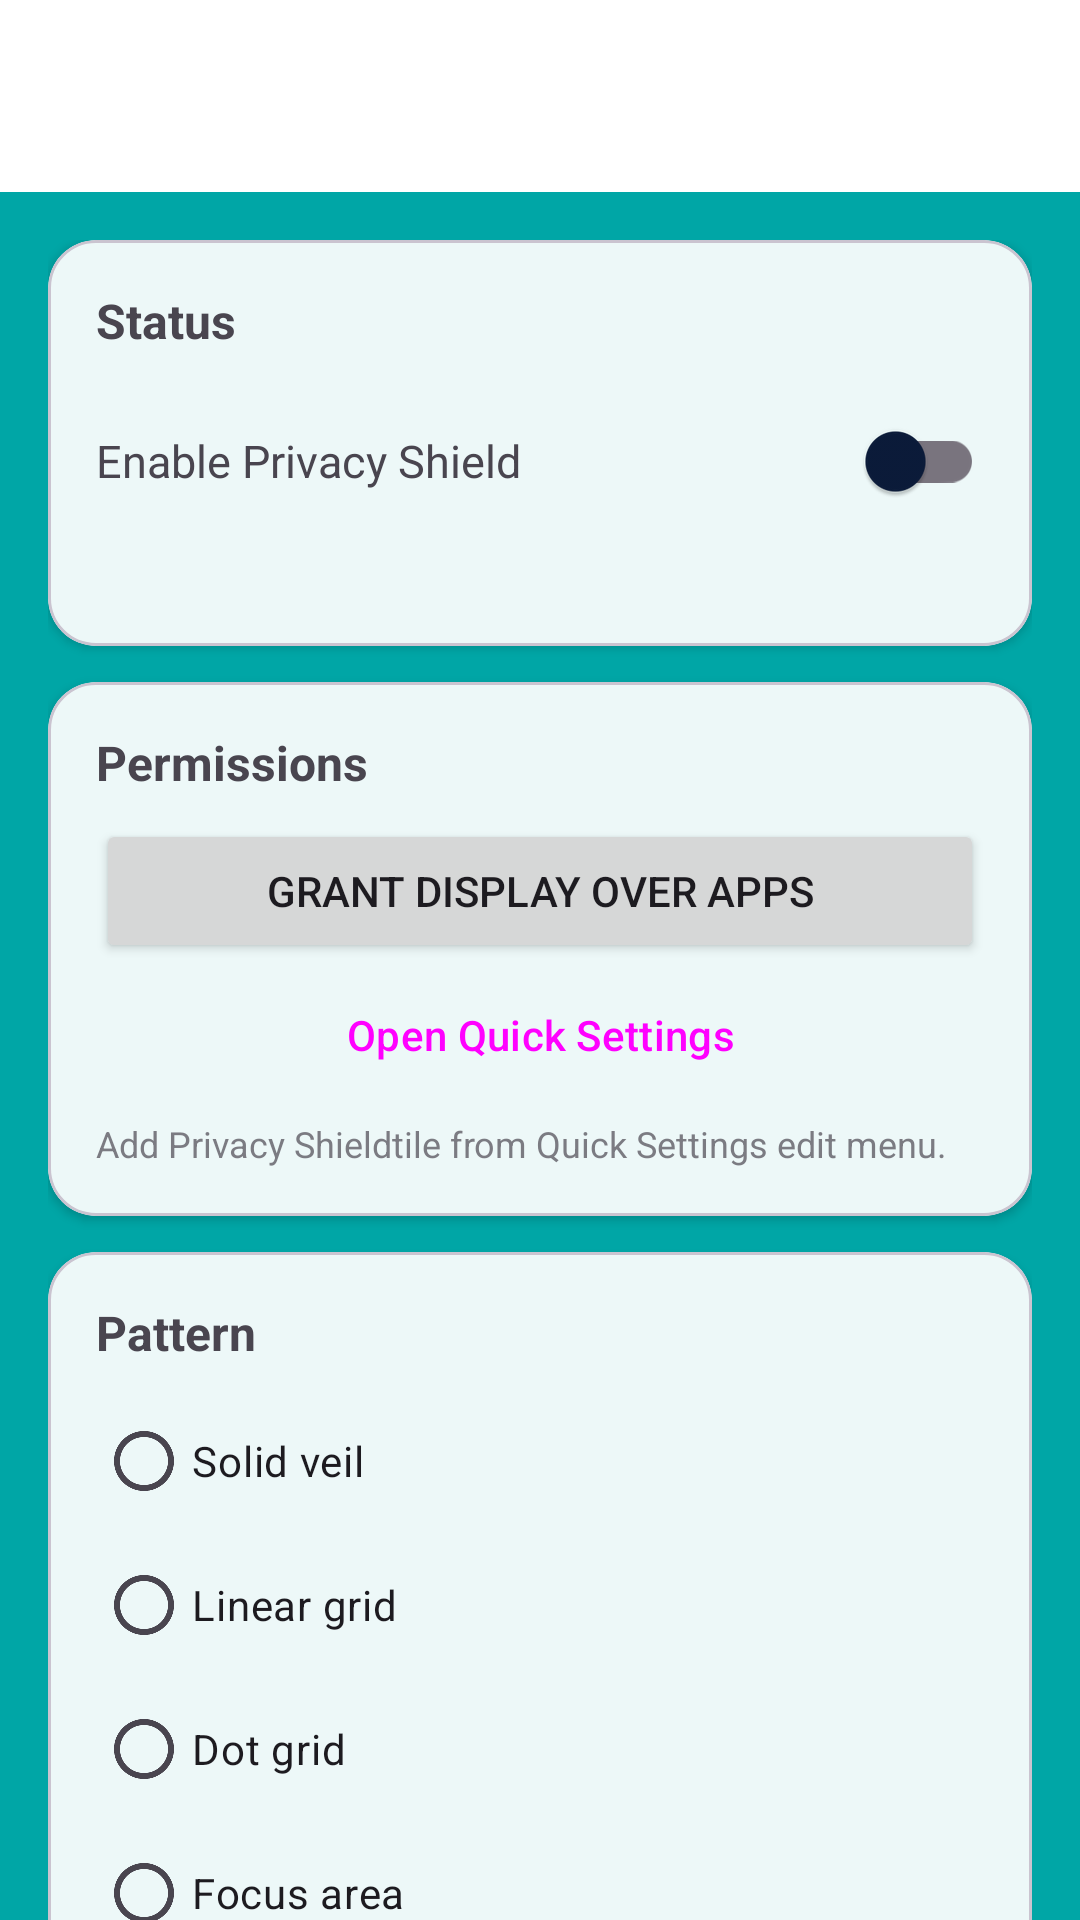

Android layout source for this screen:
<!-- AndroidManifest.xml: activity theme Theme.Shield.Splash -->
<!-- res/layout/activity_main.xml -->
<?xml version="1.0" encoding="utf-8"?>
<androidx.coordinatorlayout.widget.CoordinatorLayout xmlns:android="http://schemas.android.com/apk/res/android"
    xmlns:app="http://schemas.android.com/apk/res-auto" xmlns:tools="http://schemas.android.com/tools"
    android:layout_width="match_parent" android:layout_height="match_parent" android:fitsSystemWindows="true">
    <com.google.android.material.appbar.AppBarLayout android:layout_width="match_parent" android:layout_height="wrap_content" android:fitsSystemWindows="true">
        <com.google.android.material.appbar.MaterialToolbar android:id="@+id/toolbar" android:layout_width="match_parent" android:layout_height="?attr/actionBarSize" android:title="@string/app_name" app:titleCentered="true" />
    </com.google.android.material.appbar.AppBarLayout>
    <androidx.core.widget.NestedScrollView android:layout_width="match_parent" android:layout_height="match_parent" app:layout_behavior="@string/appbar_scrolling_view_behavior">
        <LinearLayout android:layout_width="match_parent" android:layout_height="wrap_content" android:orientation="vertical" android:padding="16dp">
            <com.google.android.material.card.MaterialCardView android:layout_width="match_parent" android:layout_height="wrap_content" android:layout_marginBottom="12dp" app:cardCornerRadius="16dp" app:cardElevation="2dp">
                <LinearLayout android:layout_width="match_parent" android:layout_height="wrap_content" android:orientation="vertical" android:padding="16dp">
                    <TextView android:layout_width="wrap_content" android:layout_height="wrap_content" android:text="@string/section_status" android:textStyle="bold" android:textSize="16sp" />
                    <LinearLayout android:layout_width="match_parent" android:layout_height="wrap_content" android:layout_marginTop="12dp" android:gravity="center_vertical" android:orientation="horizontal">
                        <TextView android:layout_width="0dp" android:layout_height="wrap_content" android:layout_weight="1" android:text="@string/enable_shield" android:textSize="15sp" />
                        <androidx.appcompat.widget.SwitchCompat android:id="@+id/switchEnable" android:layout_width="wrap_content" android:layout_height="wrap_content" />
                    </LinearLayout>
                    <TextView android:id="@+id/statusText" android:layout_width="wrap_content" android:layout_height="wrap_content" android:layout_marginTop="4dp" android:textSize="13sp" tools:text="@string/status_off" />
                </LinearLayout>
            </com.google.android.material.card.MaterialCardView>
            <com.google.android.material.card.MaterialCardView android:layout_width="match_parent" android:layout_height="wrap_content" android:layout_marginBottom="12dp" app:cardCornerRadius="16dp" app:cardElevation="2dp">
                <LinearLayout android:layout_width="match_parent" android:layout_height="wrap_content" android:orientation="vertical" android:padding="16dp">
                    <TextView android:layout_width="wrap_content" android:layout_height="wrap_content" android:text="@string/section_permissions" android:textStyle="bold" android:textSize="16sp" />
                    <androidx.appcompat.widget.AppCompatButton android:id="@+id/btnPermission" android:layout_width="match_parent" android:layout_height="wrap_content" android:layout_marginTop="8dp" android:text="@string/perm_grant" />
                    <androidx.appcompat.widget.AppCompatButton android:id="@+id/btnAddTile" android:layout_width="match_parent" android:layout_height="wrap_content" android:text="@string/add_tile" style="@style/Widget.Material3.Button.TonalButton" />
                    <TextView android:layout_width="wrap_content" android:layout_height="wrap_content" android:layout_marginTop="4dp" android:text="@string/tile_hint" android:textSize="12sp" android:alpha="0.7" />
                </LinearLayout>
            </com.google.android.material.card.MaterialCardView>
            <com.google.android.material.card.MaterialCardView android:layout_width="match_parent" android:layout_height="wrap_content" android:layout_marginBottom="12dp" app:cardCornerRadius="16dp" app:cardElevation="2dp">
                <LinearLayout android:layout_width="match_parent" android:layout_height="wrap_content" android:orientation="vertical" android:padding="16dp">
                    <TextView android:layout_width="wrap_content" android:layout_height="wrap_content" android:text="@string/section_pattern" android:textStyle="bold" android:textSize="16sp" />
                    <RadioGroup android:id="@+id/radioGroupPattern" android:layout_width="match_parent" android:layout_height="wrap_content" android:layout_marginTop="8dp">
                        <RadioButton android:id="@+id/radioSolid" android:layout_width="match_parent" android:layout_height="wrap_content" android:text="@string/pattern_solid" />
                        <RadioButton android:id="@+id/radioGrid" android:layout_width="match_parent" android:layout_height="wrap_content" android:text="@string/pattern_grid" />
                        <RadioButton android:id="@+id/radioDots" android:layout_width="match_parent" android:layout_height="wrap_content" android:text="@string/pattern_dots" />
                        <RadioButton android:id="@+id/radioFocus" android:layout_width="match_parent" android:layout_height="wrap_content" android:text="@string/pattern_focus" />
                    </RadioGroup>
                </LinearLayout>
            </com.google.android.material.card.MaterialCardView>
            <com.google.android.material.card.MaterialCardView android:layout_width="match_parent" android:layout_height="wrap_content" android:layout_marginBottom="12dp" app:cardCornerRadius="16dp" app:cardElevation="2dp">
                <LinearLayout android:layout_width="match_parent" android:layout_height="wrap_content" android:orientation="vertical" android:padding="16dp">
                    <TextView android:layout_width="wrap_content" android:layout_height="wrap_content" android:text="@string/section_adjust" android:textStyle="bold" android:textSize="16sp" />
                    <TextView android:id="@+id/txtOpacity" android:layout_width="wrap_content" android:layout_height="wrap_content" android:layout_marginTop="12dp" android:textSize="14sp" tools:text="Opacity: 40%" />
                    <SeekBar android:id="@+id/seekOpacity" android:layout_width="match_parent" android:layout_height="wrap_content" />
                    <TextView android:id="@+id/txtDensity" android:layout_width="wrap_content" android:layout_height="wrap_content" android:layout_marginTop="8dp" android:textSize="14sp" tools:text="Density: 40" />
                    <SeekBar android:id="@+id/seekDensity" android:layout_width="match_parent" android:layout_height="wrap_content" />
                    <LinearLayout android:layout_width="match_parent" android:layout_height="wrap_content" android:layout_marginTop="12dp" android:gravity="center_vertical" android:orientation="horizontal">
                        <View android:id="@+id/viewOverlayColor" android:layout_width="40dp" android:layout_height="40dp" />
                        <TextView android:layout_width="0dp" android:layout_height="wrap_content" android:layout_marginStart="12dp" android:layout_weight="1" android:text="@string/overlay_color" android:textSize="14sp" />
                        <androidx.appcompat.widget.AppCompatButton android:id="@+id/btnPickOverlay" android:layout_width="wrap_content" android:layout_height="wrap_content" android:text="@string/pick" style="@style/Widget.Material3.Button.TextButton" />
                    </LinearLayout>
                </LinearLayout>
            </com.google.android.material.card.MaterialCardView>
            <LinearLayout android:layout_width="match_parent" android:layout_height="wrap_content" android:orientation="horizontal" android:layout_marginBottom="12dp">
                <androidx.appcompat.widget.AppCompatButton android:id="@+id/btnAppearance" android:layout_width="0dp" android:layout_height="wrap_content" android:layout_weight="1" android:text="@string/appearance" android:layout_marginEnd="4dp" />
                <androidx.appcompat.widget.AppCompatButton android:id="@+id/btnAbout" android:layout_width="0dp" android:layout_height="wrap_content" android:layout_weight="1" android:text="@string/about" android:layout_marginStart="4dp" />
            </LinearLayout>
            <TextView android:layout_width="match_parent" android:layout_height="wrap_content" android:layout_marginTop="8dp" android:layout_marginBottom="24dp" android:gravity="center" android:text="@string/footer_bfb" android:textSize="11sp" android:alpha="0.6" />
        </LinearLayout>
    </androidx.core.widget.NestedScrollView>
</androidx.coordinatorlayout.widget.CoordinatorLayout>
<!-- resources referenced by this layout -->
<resources>
  <string name="about">About</string>
  <string name="add_tile">Open Quick Settings</string>
  <string name="app_name">Shield</string>
  <string name="appearance">Appearance</string>
  <string name="enable_shield">Enable Privacy Shield</string>
  <string name="footer_bfb">Shield v1.0.0 · Built with BFB.AI</string>
  <string name="overlay_color">Overlay color</string>
  <string name="pattern_dots">Dot grid</string>
  <string name="pattern_focus">Focus area</string>
  <string name="pattern_grid">Linear grid</string>
  <string name="pattern_solid">Solid veil</string>
  <string name="perm_grant">Grant Display Over Apps</string>
  <string name="pick">Pick</string>
  <string name="section_adjust">Adjustments</string>
  <string name="section_pattern">Pattern</string>
  <string name="section_permissions">Permissions</string>
  <string name="section_status">Status</string>
  <string name="status_off">Shield is inactive</string>
  <string name="tile_hint">Add "Privacy Shield" tile from Quick Settings edit menu.</string>
  <style name="Theme.Shield.Splash" parent="Theme.Shield">
          <item name="android:windowBackground">@color/primary</item>
      </style>
  <style name="Theme.Shield" parent="Theme.Material3.DayNight.NoActionBar">
          <item name="colorPrimary">@color/primary</item>
          <item name="colorPrimaryDark">@color/primary_dark</item>
          <item name="colorAccent">@color/accent</item>
          <item name="android:colorBackground">@color/background_light</item>
          <item name="colorSurface">@color/surface_light</item>
          <item name="colorOnPrimary">@color/on_primary</item>
          <item name="colorOnBackground">@color/on_background_light</item>
          <item name="colorOnSurface">@color/on_background_light</item>
      </style>
  <color name="primary">#00A6A6</color>
  <color name="primary_dark">#008888</color>
  <color name="accent">#00D4AA</color>
  <color name="background_light">#F5F7FA</color>
  <color name="surface_light">#FFFFFF</color>
  <color name="on_primary">#FFFFFF</color>
  <color name="on_background_light">#0B1B3A</color>
</resources>
